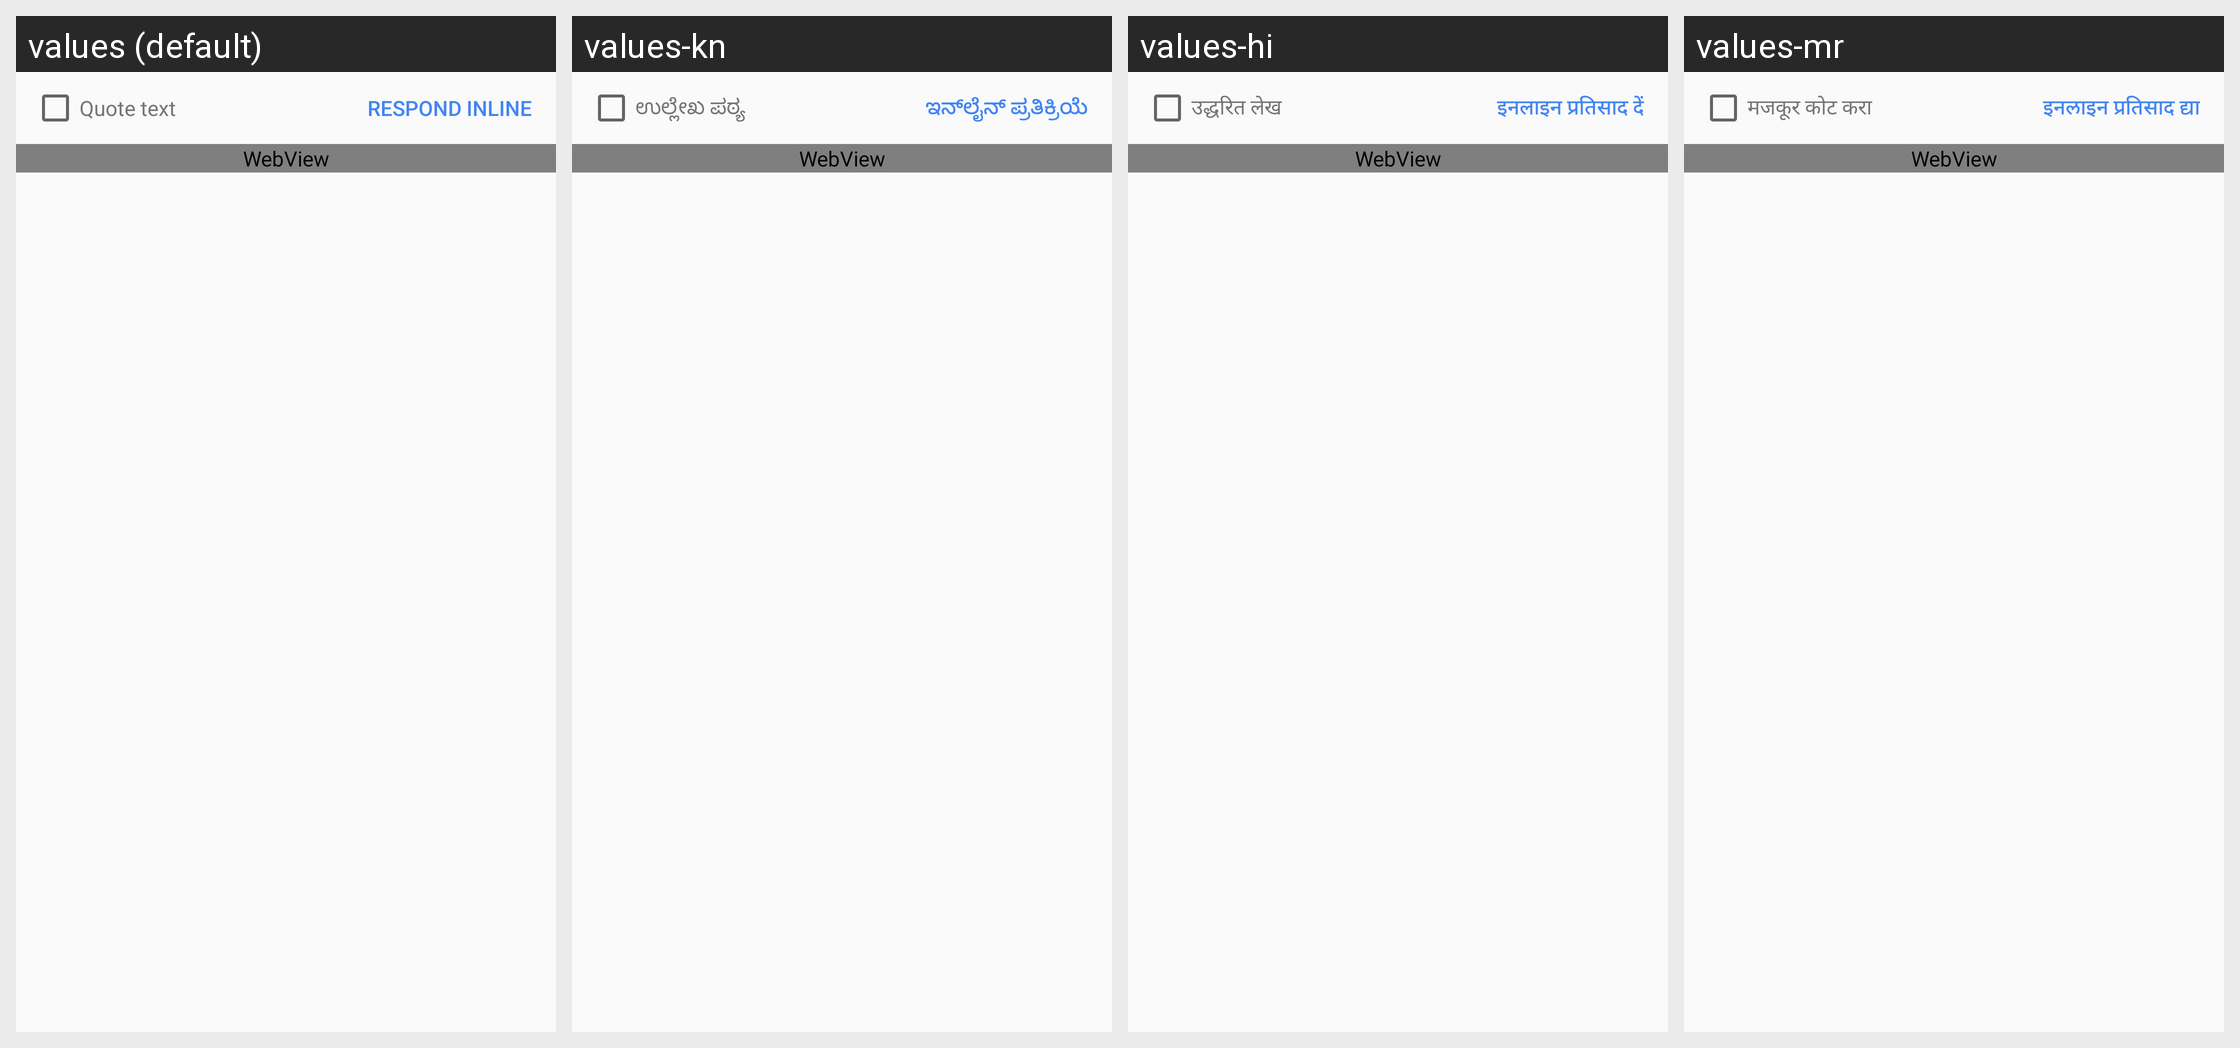

The same Android screen rendered under several of its app's locales, left to right. List the strings drawn on it with the default value and each locale's translation.
Android screen res/layout/quoted_text.xml rendered under 4 locales, left to right: values (default), values-kn, values-hi, values-mr. Device: Nexus 5 (rendered at 1080×1920; each locale shown at half size, 540×960, under a caption strip naming it); theme UnifiedEmailTheme.
Other locales in the repository, not shown: values-af, values-am, values-ar, values-as, values-as-rIN, values-ast-rES, values-az, values-az-rAZ, values-be, values-be-rBY, values-bg, values-bn, values-bn-rBD, values-ca, values-cs, values-cy, values-da, values-de, values-el, values-en-rAU, values-en-rGB, values-en-rIN, values-eo, values-es, values-es-rUS, values-es-rXA, values-et, values-et-rEE, values-eu, values-eu-rES, values-fa, values-fi, values-fr, values-fr-rCA, values-fur-rIT, values-fy-rNL, values-gd, values-gl, values-gl-rES, values-gu, values-gu-rIN, values-hr, values-hu, values-hy, values-hy-rAM, values-in, values-is, values-is-rIS, values-it, values-iw, values-ja, values-ka, values-ka-rGE, values-kab-rDZ, values-kk, values-kk-rKZ, values-km, values-km-rKH, values-kn-rIN, values-ko, values-ku, values-ky, values-ky-rKG, values-lb, values-lo, values-lo-rLA, values-lt, values-lu, values-lv, values-mk, values-mk-rMK, values-ml, values-ml-rIN, values-ml-rKL, values-mn, values-mn-rMN, values-mr-rIN, values-mr-rMH, values-ms, values-ms-rMY, values-my, values-my-rMM, values-nb, values-ne, values-ne-rNP, values-nl, values-or, values-or-rIN, values-pl, values-pt, values-pt-rBR, values-pt-rPT, values-rm, values-ro, values-ru, values-sc-rIT, values-si, values-si-rLK, values-sk, values-sl, values-sq, values-sq-rAL, values-sr, values-sv, values-sw, values-ta, values-ta-rIN, values-te, values-te-rAP, values-te-rIN, values-th, values-tl, values-tr, values-ug, values-uk, values-ur, values-ur-rPK, values-uz, values-uz-rUZ, values-vi, values-zh-rCN, values-zh-rHK, values-zh-rTW, values-zu.
Strings drawn on this screen, with the default value and each locale's value (text and hints the layout hard-codes, and strings that could not be matched under every locale, appear in the picture but are not listed):

quoted_text_label
  values: Quote text
  values-kn: ಉಲ್ಲೇಖ ಪಠ್ಯ
  values-hi: उद्धरित लेख
  values-mr: मजकूर कोट करा

respond_inline
  values: Respond inline
  values-kn: ಇನ್‌ಲೈನ್ ಪ್ರತಿಕ್ರಿಯೆ
  values-hi: इनलाइन प्रतिसाद दें
  values-mr: इनलाइन प्रतिसाद द्या
